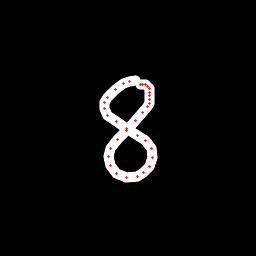

The table this chart was drawn from, first rows:
x, y, hover, eod
135.2, 80.63, 0.0, 0.0
129.1, 81.55, 0.0, 0.0
123.3, 83.93, 0.0, 0.0
115.1, 89.72, 0.0, 0.0
107.7, 97.57, 0.0, 0.0
104.7, 102.7, 0.0, 0.0
104.2, 108.2, 0.0, 0.0
108, 115.3, 0.0, 0.0
116.3, 122, 0.0, 0.0
126.6, 128.1, 0.0, 0.0
137.1, 135.1, 0.0, 0.0
145.1, 140.5, 0.0, 0.0
151.5, 148.9, 0.0, 0.0
152.5, 157.8, 0.0, 0.0
149.5, 166.2, 0.0, 0.0
143.7, 172.9, 0.0, 0.0
137.4, 176.2, 0.0, 0.0
126.3, 177.4, 0.0, 0.0
116.9, 173.5, 0.0, 0.0
110.9, 165.8, 0.0, 0.0
108.8, 157, 0.0, 0.0
110.6, 148.6, 0.0, 0.0
117.5, 139.4, 0.0, 0.0
126.1, 130.3, 0.0, 0.0
135.2, 120.6, 0.0, 0.0
142.4, 112.8, 0.0, 0.0
147.3, 106.9, 0.0, 0.0
149, 103.3, 0.0, 0.0
149.8, 99.29, 0.0, 0.0
150, 95.56, 0.0, 0.0
149.8, 92.35, 0.0, 0.0
149.2, 88.91, 0.0, 0.0
147.6, 86.27, 0.0, 0.0
145.5, 85, 0.0, 0.0
142.9, 84.62, 0.0, 0.0
140.5, 84.82, 0.0, 1.0
